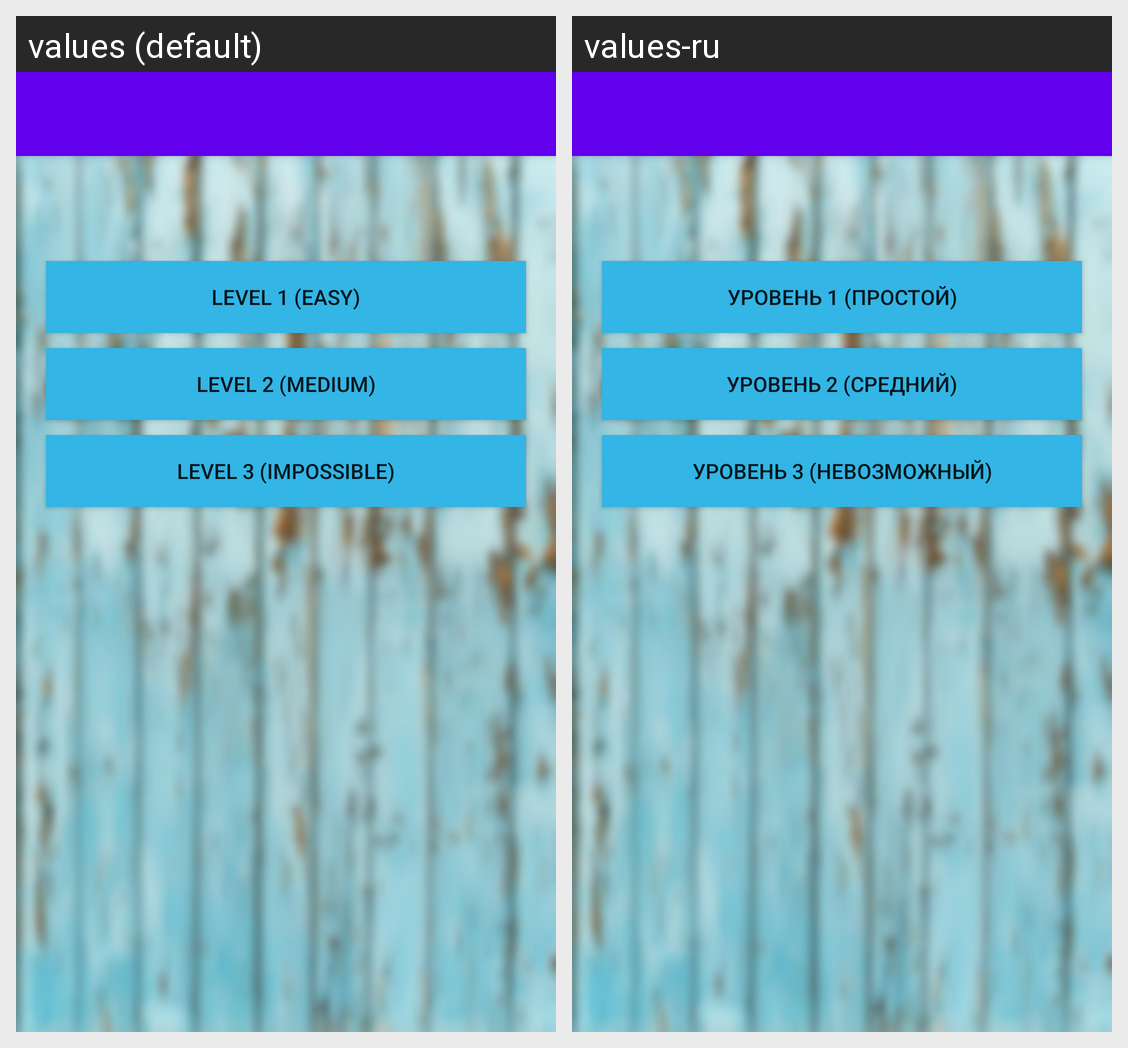

Locale-by-locale string values for the Android screen shown in this grid:
Android screen res/layout/activity_level_selector.xml rendered under 2 locales, left to right: values (default), values-ru. Device: Nexus 5 (rendered at 1080×1920; each locale shown at half size, 540×960, under a caption strip naming it); theme AppTheme.
Strings drawn on this screen, with the default value and each locale's value (text and hints the layout hard-codes, and strings that could not be matched under every locale, appear in the picture but are not listed):

easy_btn_text
  values: Level 1 (easy)
  values-ru: Уровень 1 (простой)

medium_btn_text
  values: Level 2 (medium)
  values-ru: Уровень 2 (средний)

hard_btn_text
  values: Level 3 (impossible)
  values-ru: Уровень 3 (невозможный)
